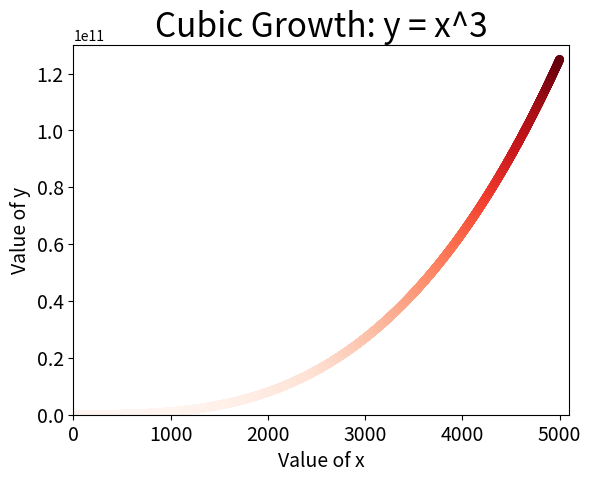

Generate this figure with matplotlib:
import matplotlib.pyplot as plt

x_values = range(1, 5001)
y_values = [x**3 for x in x_values]

plt.scatter(x_values, y_values, s=40, c=y_values, cmap=plt.cm.Reds, edgecolor="none")

plt.title("Cubic Growth: y = x^3", fontsize=24)
plt.xlabel("Value of x", fontsize=14)
plt.ylabel("Value of y", fontsize=14)
plt.axis([0, 5100, 0, 130000000000])

plt.tick_params(axis="both", which="major", labelsize=14)

plt.show()
